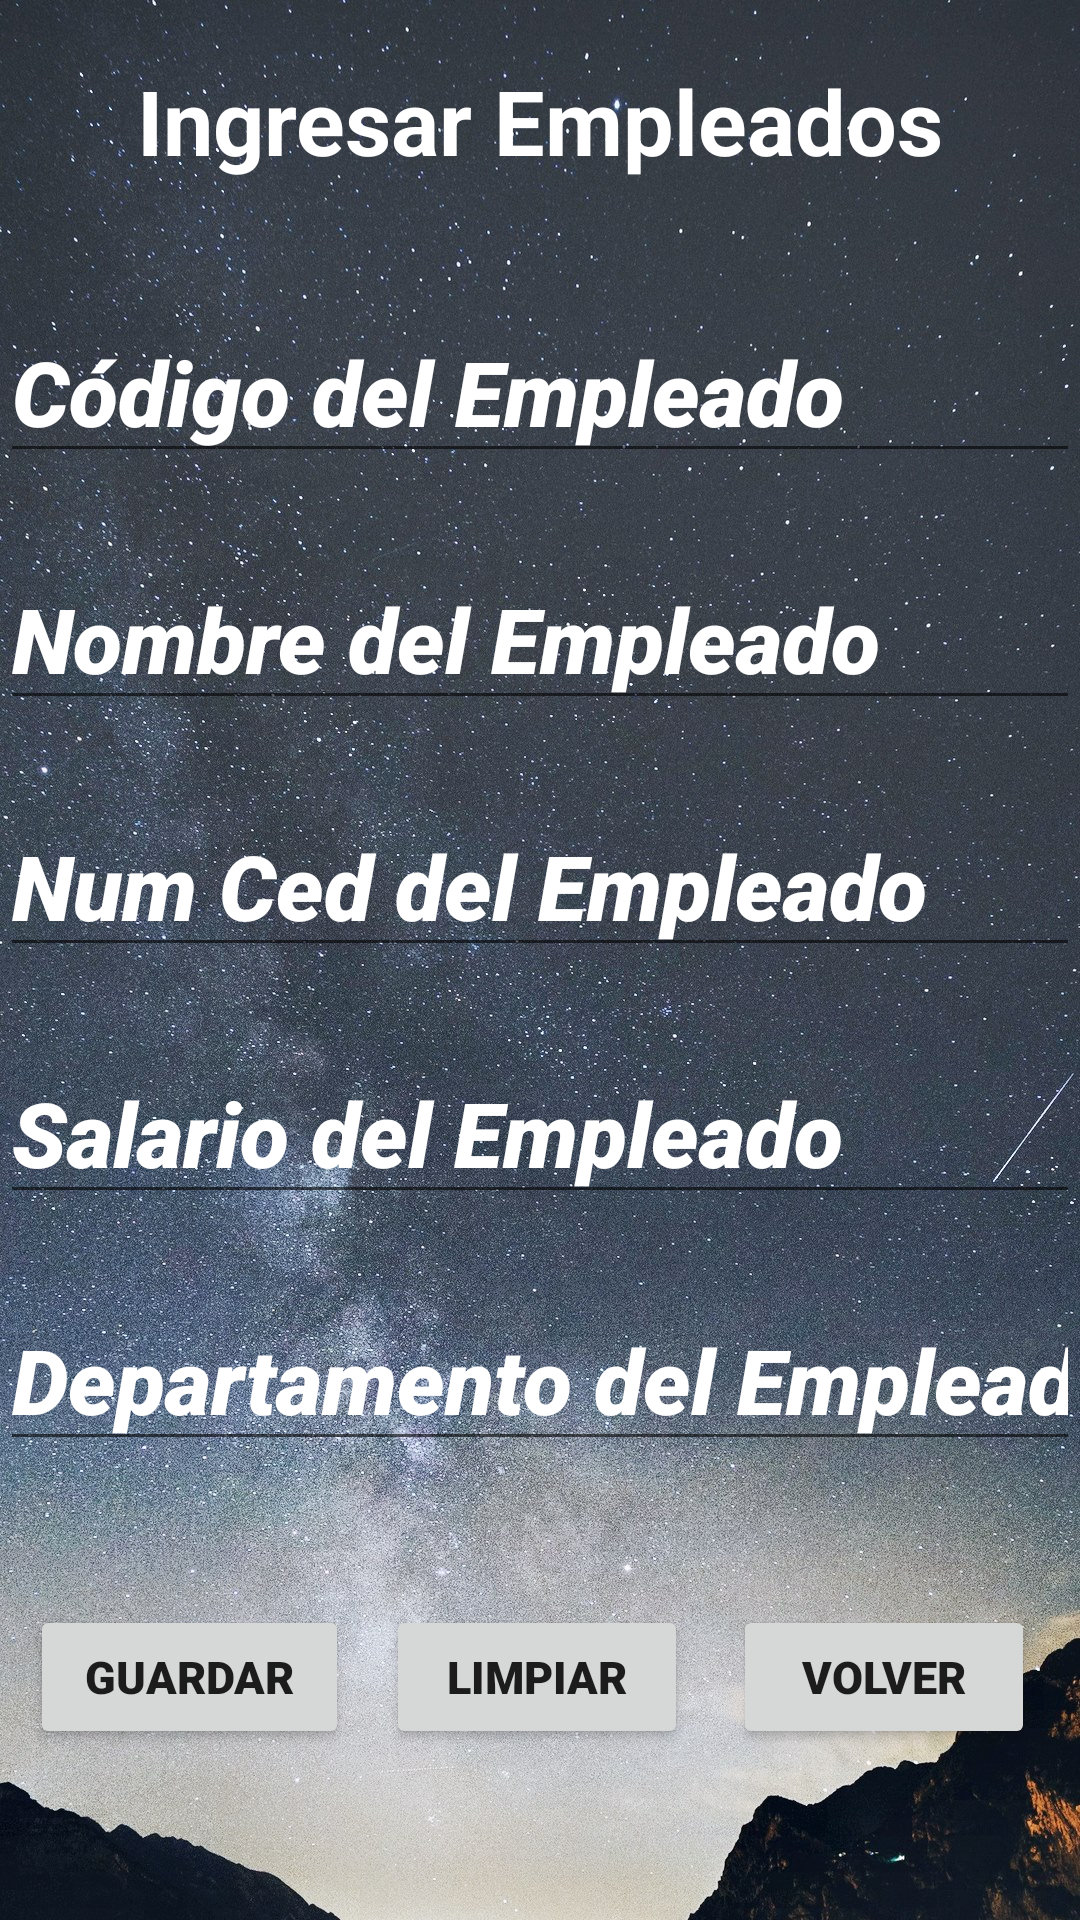

Android layout source for this screen:
<!-- AndroidManifest.xml: application theme Theme.ProV_ProyectoFinal -->
<!-- res/layout/activity_registrar.xml -->
<?xml version="1.0" encoding="utf-8"?>
<androidx.constraintlayout.widget.ConstraintLayout xmlns:android="http://schemas.android.com/apk/res/android"
    xmlns:app="http://schemas.android.com/apk/res-auto"
    xmlns:tools="http://schemas.android.com/tools"
    android:layout_width="match_parent"
    android:layout_height="match_parent"
    tools:context=".RegistrarActivity">

    <ImageView
        android:id="@+id/imageView3"
        android:layout_width="1080px"
        android:layout_height="2400px"
        app:srcCompat="@drawable/registrar_android"
        tools:ignore="MissingConstraints" />

    <LinearLayout
        android:layout_width="match_parent"
        android:layout_height="match_parent"
        android:orientation="vertical">

        <TextView
            android:id="@+id/textView2"
            android:layout_width="match_parent"
            android:layout_height="wrap_content"
            android:textStyle="bold"
            android:textSize="30dp"
            android:textAlignment="center"
            android:textColor="@color/white"
            android:layout_marginTop="20dp"
            android:text="Ingresar Empleados" />

        <EditText
            android:id="@+id/editTextTexCodigo"
            android:layout_width="match_parent"
            android:layout_height="wrap_content"
            android:ems="10"
            android:hint="Código del Empleado"
            android:textSize="30dp"
            android:textColor="@color/white"
            android:layout_marginTop="40dp"
            android:fontFamily="sans-serif-black"
            android:textColorHint="@color/white"
            android:textStyle="italic"
            android:inputType="text" />

        <EditText
            android:id="@+id/editTextTextName"
            android:layout_width="match_parent"
            android:layout_height="wrap_content"
            android:ems="10"
            android:hint="Nombre del Empleado"
            android:textSize="30dp"
            android:textColor="@color/white"
            android:layout_marginTop="25dp"
            android:fontFamily="sans-serif-black"
            android:textColorHint="@color/white"
            android:textStyle="italic"
            android:inputType="text" />

        <EditText
            android:id="@+id/editTextTextCedula"
            android:layout_width="match_parent"
            android:layout_height="wrap_content"
            android:ems="10"
            android:hint="Num Ced del Empleado"
            android:textSize="30dp"
            android:textColor="@color/white"
            android:layout_marginTop="25dp"
            android:fontFamily="sans-serif-black"
            android:textColorHint="@color/white"
            android:textStyle="italic"
            android:inputType="text" />

        <EditText
            android:id="@+id/editTextTextSalario"
            android:layout_width="match_parent"
            android:layout_height="wrap_content"
            android:layout_marginTop="25dp"
            android:ems="10"
            android:fontFamily="sans-serif-black"
            android:hint="Salario del Empleado"
            android:inputType="number"
            android:textColor="@color/white"
            android:textColorHint="@color/white"
            android:textSize="30dp"
            android:textStyle="italic" />

        <EditText
            android:id="@+id/editTextTextDepartamento"
            android:layout_width="match_parent"
            android:layout_height="wrap_content"
            android:ems="10"
            android:hint="Departamento del Empleado"
            android:textSize="30dp"
            android:textColor="@color/white"
            android:layout_marginTop="25dp"
            android:fontFamily="sans-serif-black"
            android:textColorHint="@color/white"
            android:textStyle="italic"
            android:inputType="text" />
    </LinearLayout>

    <LinearLayout
        android:layout_width="match_parent"
        android:layout_height="match_parent"
        android:layout_marginTop="535dp"
        android:orientation="horizontal">

        <Button
            android:id="@+id/GuardarButton"
            android:layout_width="wrap_content"
            android:layout_height="wrap_content"
            android:layout_weight="1"
            android:textSize="15dp"
            android:textStyle="bold"
            android:fontFamily="sans-serif-black"
            android:layout_marginLeft="10dp"
            android:text="Guardar" />

        <Space
            android:layout_width="wrap_content"
            android:layout_height="wrap_content"
            android:layout_weight="1" />

        <Button
            android:id="@+id/LimpiarButton"
            android:layout_width="wrap_content"
            android:layout_height="wrap_content"
            android:layout_weight="1"
            android:textSize="15dp"
            android:textStyle="bold"
            android:fontFamily="sans-serif-black"
            android:layout_marginRight="15dp"
            android:text="Limpiar" />

        <Button
            android:id="@+id/VolverButton"
            android:layout_width="wrap_content"
            android:layout_height="wrap_content"
            android:layout_weight="1"
            android:textSize="15dp"
            android:textStyle="bold"
            android:fontFamily="sans-serif-black"
            android:layout_marginRight="15dp"
            android:text="Volver" />
    </LinearLayout>

</androidx.constraintlayout.widget.ConstraintLayout>
<!-- resources referenced by this layout -->
<resources>
  <!-- drawable registrar_android: jpg bitmap (drawable, 786237 bytes) -->
  <style name="Theme.ProV_ProyectoFinal" parent="Theme.MaterialComponents.DayNight.DarkActionBar">
          
          <item name="colorPrimary">@color/purple_500</item>
          <item name="colorPrimaryVariant">@color/purple_700</item>
          <item name="colorOnPrimary">@color/white</item>
          
          <item name="colorSecondary">@color/teal_200</item>
          <item name="colorSecondaryVariant">@color/teal_700</item>
          <item name="colorOnSecondary">@color/black</item>
          
          <item name="android:statusBarColor">?attr/colorPrimaryVariant</item>
          
      </style>
  <!-- not gathered from this repository: default colours our renderer supplied (Android Studio template values) -->
  <color name="purple_500">#FF6200EE</color>
  <color name="purple_700">#FF3700B3</color>
  <color name="teal_200">#FF03DAC5</color>
  <color name="teal_700">#FF018786</color>
  <color name="black">#FF000000</color>
  <color name="white">#FFFFFFFF</color>
</resources>
